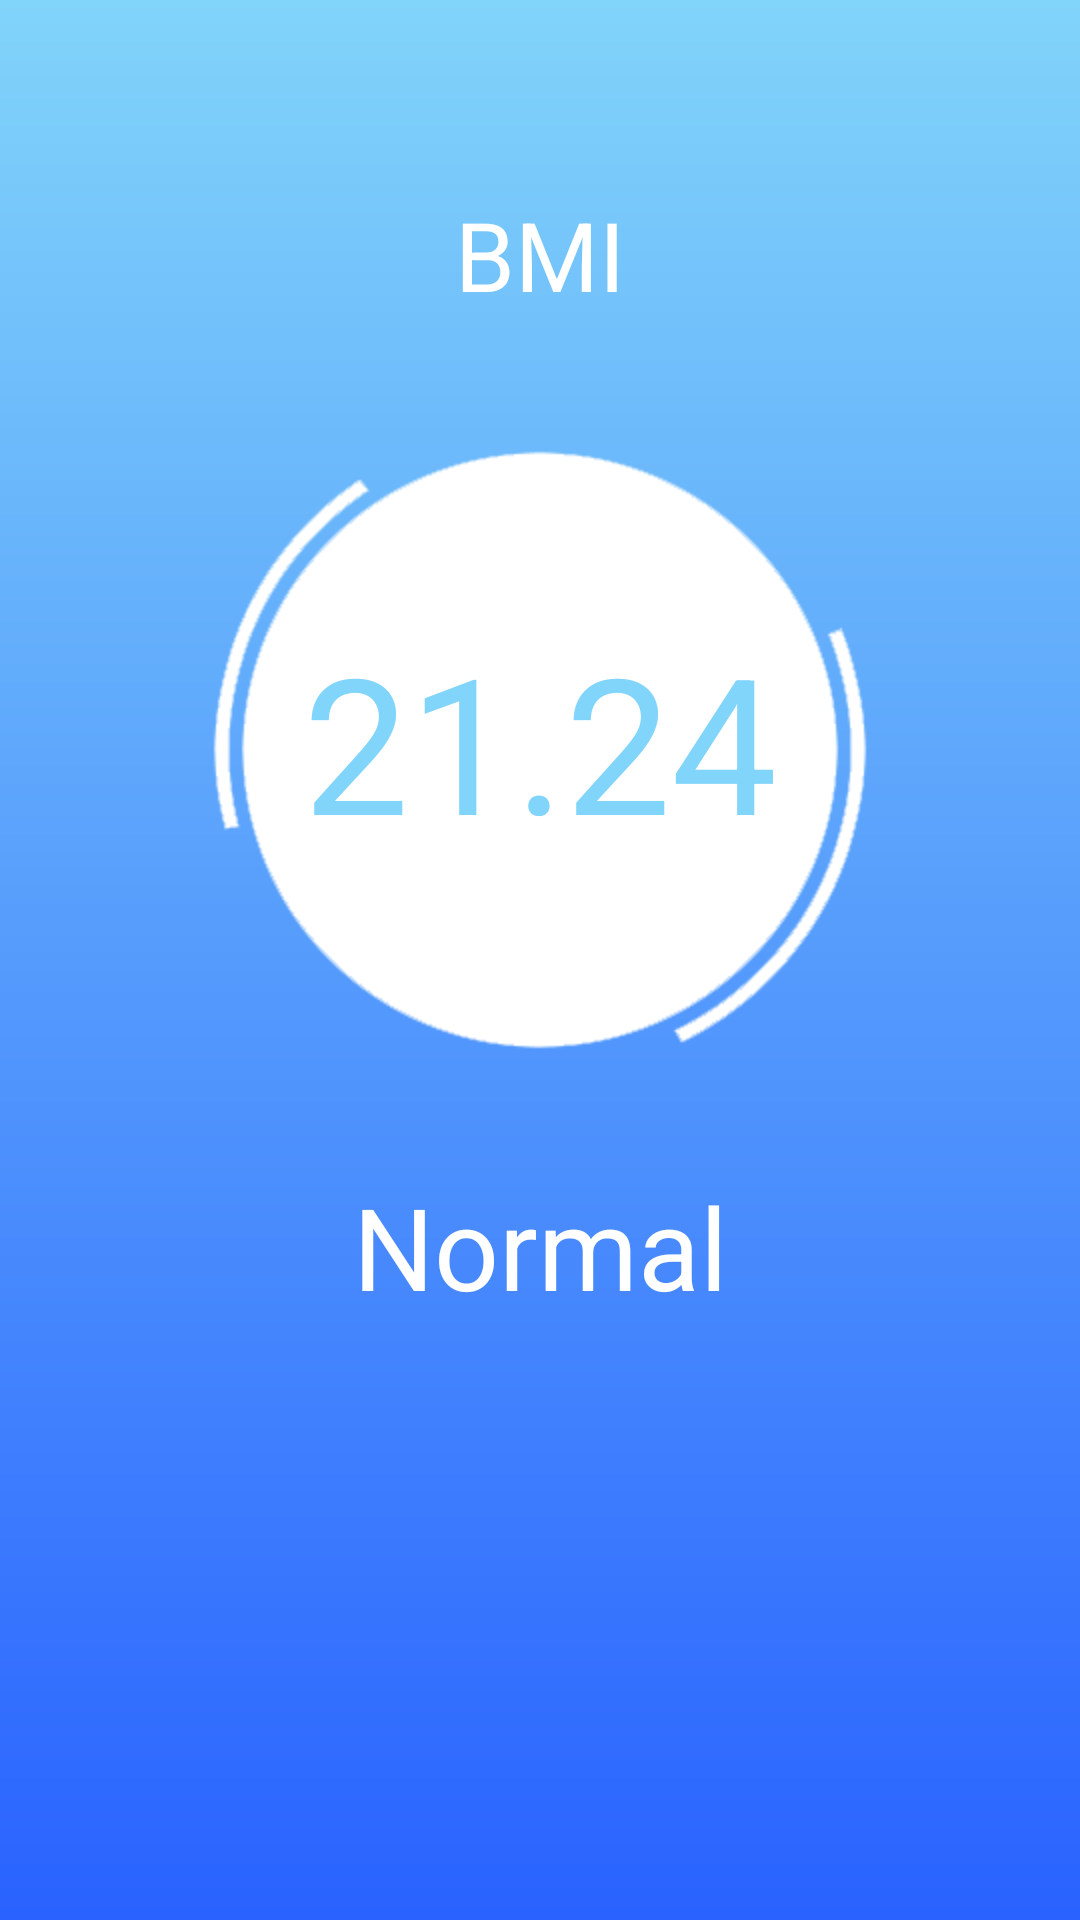

Reconstruct the res/layout file that produces this screen, plus the resources it refers to.
<!-- AndroidManifest.xml: application theme AppTheme -->
<!-- res/layout/result.xml -->
<?xml version="1.0" encoding="utf-8"?>
<LinearLayout xmlns:android="http://schemas.android.com/apk/res/android"
    android:orientation="vertical" android:layout_width="match_parent"
    android:layout_height="match_parent"
    android:background="@drawable/bg_main"
    android:paddingTop="60dp">

<TextView
    android:layout_width="match_parent"
    android:layout_height="50dp"
    android:text="BMI"
    android:textAppearance="?android:attr/textAppearanceLarge"
    android:textSize="32dp"
    android:gravity="center"
    android:textColor="#FFFFFF"
android:layout_marginBottom="20dp"
    />
    <RelativeLayout
        android:layout_width="match_parent"
        android:layout_height="wrap_content" >

        <ImageView
            android:id="@+id/testImage"
            android:layout_width="240dp"
            android:layout_height="240dp"
            android:layout_centerInParent="true"
            android:contentDescription="image_desc"
            android:layout_centerHorizontal="true"
            android:scaleType="fitCenter"
            android:src="@drawable/swirll" />

        <TextView
            android:layout_width="wrap_content"
            android:layout_height="wrap_content"
            android:textSize="63dp"
            android:text="21.24"
            android:textColor="#81D4FA"
            android:layout_marginTop="75dp"
            android:id="@+id/tvResult"
            android:layout_centerHorizontal="true"
            />

    </RelativeLayout>

    
        
        
        
        
        
        
        
        
    <TextView
        android:layout_width="match_parent"
        android:layout_height="50dp"
        android:textAppearance="?android:attr/textAppearanceLarge"
        android:textSize="38dp"
        android:gravity="center"
        android:layout_gravity="center"
        android:id="@+id/tvKriteria"
        android:text="Normal"
        android:textColor="#fff"
        android:layout_marginTop="20dp"
        android:clickable="true" />

    !
</LinearLayout>
<!-- resources referenced by this layout -->
<resources>
  <!-- drawable bg_main (drawable) -->
  <?xml version="1.0" encoding="UTF-8"?>
  <shape xmlns:android="http://schemas.android.com/apk/res/android"
      android:shape="rectangle">
      
      <gradient android:startColor="#81D4FA" android:endColor="#2962FF"
          android:angle="270"/>
  
      
          
  </shape>
  <!-- drawable swirll: png bitmap (drawable, 11879 bytes) -->
  <style name="AppTheme" parent="Theme.AppCompat.Light.DarkActionBar">
          
          <item name="colorPrimaryDark">#81D4FA</item>
          <item name="colorPrimary">#81D4FA</item>
      </style>
</resources>
